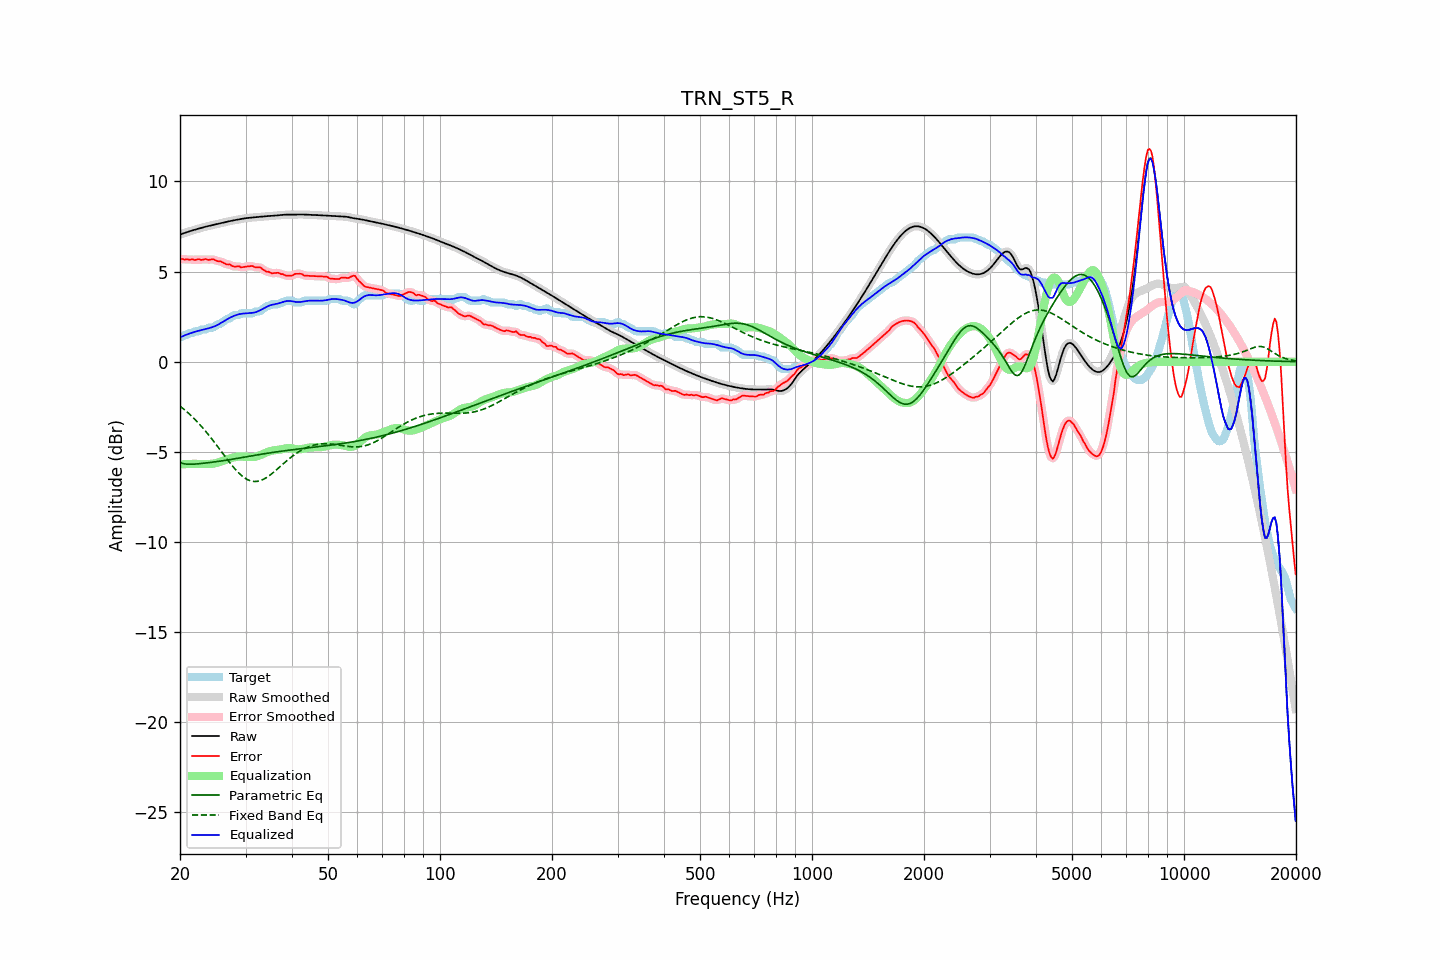

The file beside this chart, header and first rows:
frequency, raw, error, smoothed, error_smoothed, equalization, parametric_eq, fixed_band_eq, equalized_raw, equalized_smoothed, target
20.00, 7.06, 5.70, 7.06, 5.70, -5.70, -5.60, -2.46, 1.35, 1.35, 1.36
20.20, 7.09, 5.70, 7.09, 5.70, -5.69, -5.63, -2.53, 1.39, 1.39, 1.39
20.40, 7.12, 5.70, 7.12, 5.69, -5.69, -5.65, -2.60, 1.43, 1.43, 1.42
20.61, 7.15, 5.66, 7.15, 5.68, -5.68, -5.66, -2.68, 1.47, 1.47, 1.49
20.81, 7.18, 5.69, 7.18, 5.67, -5.68, -5.68, -2.75, 1.50, 1.50, 1.49
21.02, 7.21, 5.68, 7.21, 5.67, -5.67, -5.68, -2.83, 1.53, 1.53, 1.53
21.23, 7.24, 5.65, 7.24, 5.68, -5.67, -5.69, -2.91, 1.57, 1.57, 1.59
21.44, 7.27, 5.68, 7.27, 5.67, -5.67, -5.69, -3.00, 1.60, 1.60, 1.59
21.66, 7.29, 5.68, 7.29, 5.66, -5.67, -5.68, -3.08, 1.63, 1.63, 1.61
21.87, 7.32, 5.64, 7.32, 5.66, -5.67, -5.68, -3.17, 1.65, 1.65, 1.68
22.09, 7.35, 5.66, 7.35, 5.67, -5.67, -5.67, -3.26, 1.68, 1.68, 1.69
22.31, 7.37, 5.68, 7.37, 5.67, -5.67, -5.67, -3.36, 1.70, 1.70, 1.69
22.54, 7.40, 5.69, 7.40, 5.67, -5.67, -5.66, -3.45, 1.73, 1.73, 1.70
22.76, 7.42, 5.64, 7.42, 5.67, -5.67, -5.65, -3.55, 1.75, 1.75, 1.78
22.99, 7.44, 5.66, 7.44, 5.67, -5.67, -5.64, -3.65, 1.77, 1.77, 1.79
23.22, 7.47, 5.68, 7.47, 5.67, -5.67, -5.63, -3.76, 1.79, 1.79, 1.79
23.45, 7.49, 5.70, 7.49, 5.68, -5.68, -5.62, -3.86, 1.81, 1.81, 1.79
23.69, 7.51, 5.66, 7.51, 5.67, -5.68, -5.61, -3.97, 1.84, 1.84, 1.85
23.92, 7.54, 5.65, 7.54, 5.67, -5.67, -5.60, -4.08, 1.86, 1.86, 1.89
24.16, 7.56, 5.67, 7.56, 5.67, -5.67, -5.59, -4.19, 1.89, 1.89, 1.89
24.40, 7.58, 5.69, 7.58, 5.68, -5.66, -5.58, -4.30, 1.92, 1.92, 1.89
24.65, 7.60, 5.67, 7.60, 5.67, -5.65, -5.56, -4.42, 1.95, 1.95, 1.93
24.89, 7.62, 5.63, 7.62, 5.63, -5.63, -5.55, -4.54, 1.99, 1.99, 1.99
25.14, 7.64, 5.59, 7.64, 5.60, -5.61, -5.54, -4.66, 2.03, 2.03, 2.05
25.39, 7.66, 5.57, 7.66, 5.58, -5.58, -5.53, -4.77, 2.07, 2.08, 2.09
25.65, 7.68, 5.58, 7.68, 5.56, -5.56, -5.51, -4.89, 2.12, 2.12, 2.10
25.91, 7.70, 5.53, 7.70, 5.53, -5.52, -5.50, -5.01, 2.18, 2.18, 2.16
26.16, 7.72, 5.49, 7.72, 5.49, -5.49, -5.49, -5.13, 2.23, 2.23, 2.23
26.43, 7.74, 5.44, 7.74, 5.44, -5.46, -5.47, -5.25, 2.28, 2.28, 2.29
26.69, 7.76, 5.40, 7.76, 5.42, -5.42, -5.46, -5.37, 2.34, 2.34, 2.36
26.96, 7.78, 5.39, 7.78, 5.40, -5.39, -5.45, -5.49, 2.39, 2.39, 2.39
27.23, 7.80, 5.40, 7.80, 5.37, -5.36, -5.43, -5.60, 2.44, 2.44, 2.40
27.50, 7.82, 5.33, 7.82, 5.34, -5.34, -5.42, -5.72, 2.48, 2.48, 2.49
27.77, 7.84, 5.29, 7.84, 5.30, -5.31, -5.40, -5.82, 2.52, 2.52, 2.54
28.05, 7.85, 5.27, 7.85, 5.28, -5.30, -5.39, -5.93, 2.56, 2.56, 2.59
28.33, 7.87, 5.28, 7.87, 5.28, -5.28, -5.37, -6.03, 2.59, 2.59, 2.59
28.62, 7.89, 5.30, 7.89, 5.28, -5.27, -5.36, -6.12, 2.62, 2.62, 2.59
28.90, 7.90, 5.29, 7.90, 5.27, -5.26, -5.34, -6.21, 2.64, 2.64, 2.61
29.19, 7.92, 5.23, 7.92, 5.26, -5.26, -5.32, -6.29, 2.66, 2.66, 2.69
29.48, 7.94, 5.25, 7.94, 5.25, -5.27, -5.31, -6.37, 2.67, 2.67, 2.69
29.78, 7.95, 5.26, 7.95, 5.25, -5.27, -5.29, -6.43, 2.68, 2.68, 2.69
30.08, 7.96, 5.28, 7.96, 5.27, -5.28, -5.28, -6.49, 2.68, 2.68, 2.69
30.38, 7.98, 5.29, 7.98, 5.29, -5.28, -5.26, -6.54, 2.69, 2.69, 2.69
30.68, 7.98, 5.30, 7.99, 5.30, -5.28, -5.25, -6.58, 2.70, 2.70, 2.69
30.99, 7.99, 5.31, 7.99, 5.31, -5.29, -5.23, -6.61, 2.71, 2.71, 2.69
31.30, 8.00, 5.31, 8.00, 5.29, -5.29, -5.22, -6.63, 2.71, 2.71, 2.69
31.61, 8.01, 5.27, 8.01, 5.27, -5.28, -5.20, -6.64, 2.72, 2.72, 2.74
31.93, 8.02, 5.23, 8.02, 5.25, -5.27, -5.18, -6.64, 2.75, 2.75, 2.79
32.24, 8.02, 5.24, 8.02, 5.24, -5.25, -5.17, -6.64, 2.78, 2.78, 2.79
32.57, 8.03, 5.25, 8.03, 5.24, -5.22, -5.15, -6.62, 2.82, 2.82, 2.79
32.89, 8.04, 5.23, 8.04, 5.21, -5.18, -5.14, -6.59, 2.86, 2.86, 2.81
33.22, 8.05, 5.16, 8.05, 5.17, -5.14, -5.13, -6.56, 2.91, 2.91, 2.89
33.55, 8.06, 5.10, 8.06, 5.10, -5.10, -5.11, -6.52, 2.96, 2.96, 2.96
33.89, 8.07, 5.04, 8.07, 5.04, -5.06, -5.10, -6.47, 3.01, 3.01, 3.03
34.23, 8.08, 4.99, 8.08, 5.01, -5.02, -5.08, -6.42, 3.05, 3.05, 3.09
34.57, 8.08, 4.99, 8.08, 4.97, -4.99, -5.07, -6.35, 3.10, 3.10, 3.09
34.92, 8.09, 4.96, 8.09, 4.95, -4.96, -5.05, -6.29, 3.13, 3.13, 3.13
35.27, 8.09, 4.90, 8.09, 4.93, -4.94, -5.04, -6.22, 3.15, 3.15, 3.19
35.62, 8.10, 4.91, 8.10, 4.91, -4.93, -5.03, -6.15, 3.17, 3.17, 3.19
35.97, 8.11, 4.92, 8.11, 4.92, -4.92, -5.01, -6.07, 3.19, 3.19, 3.19
... 635 more rows
